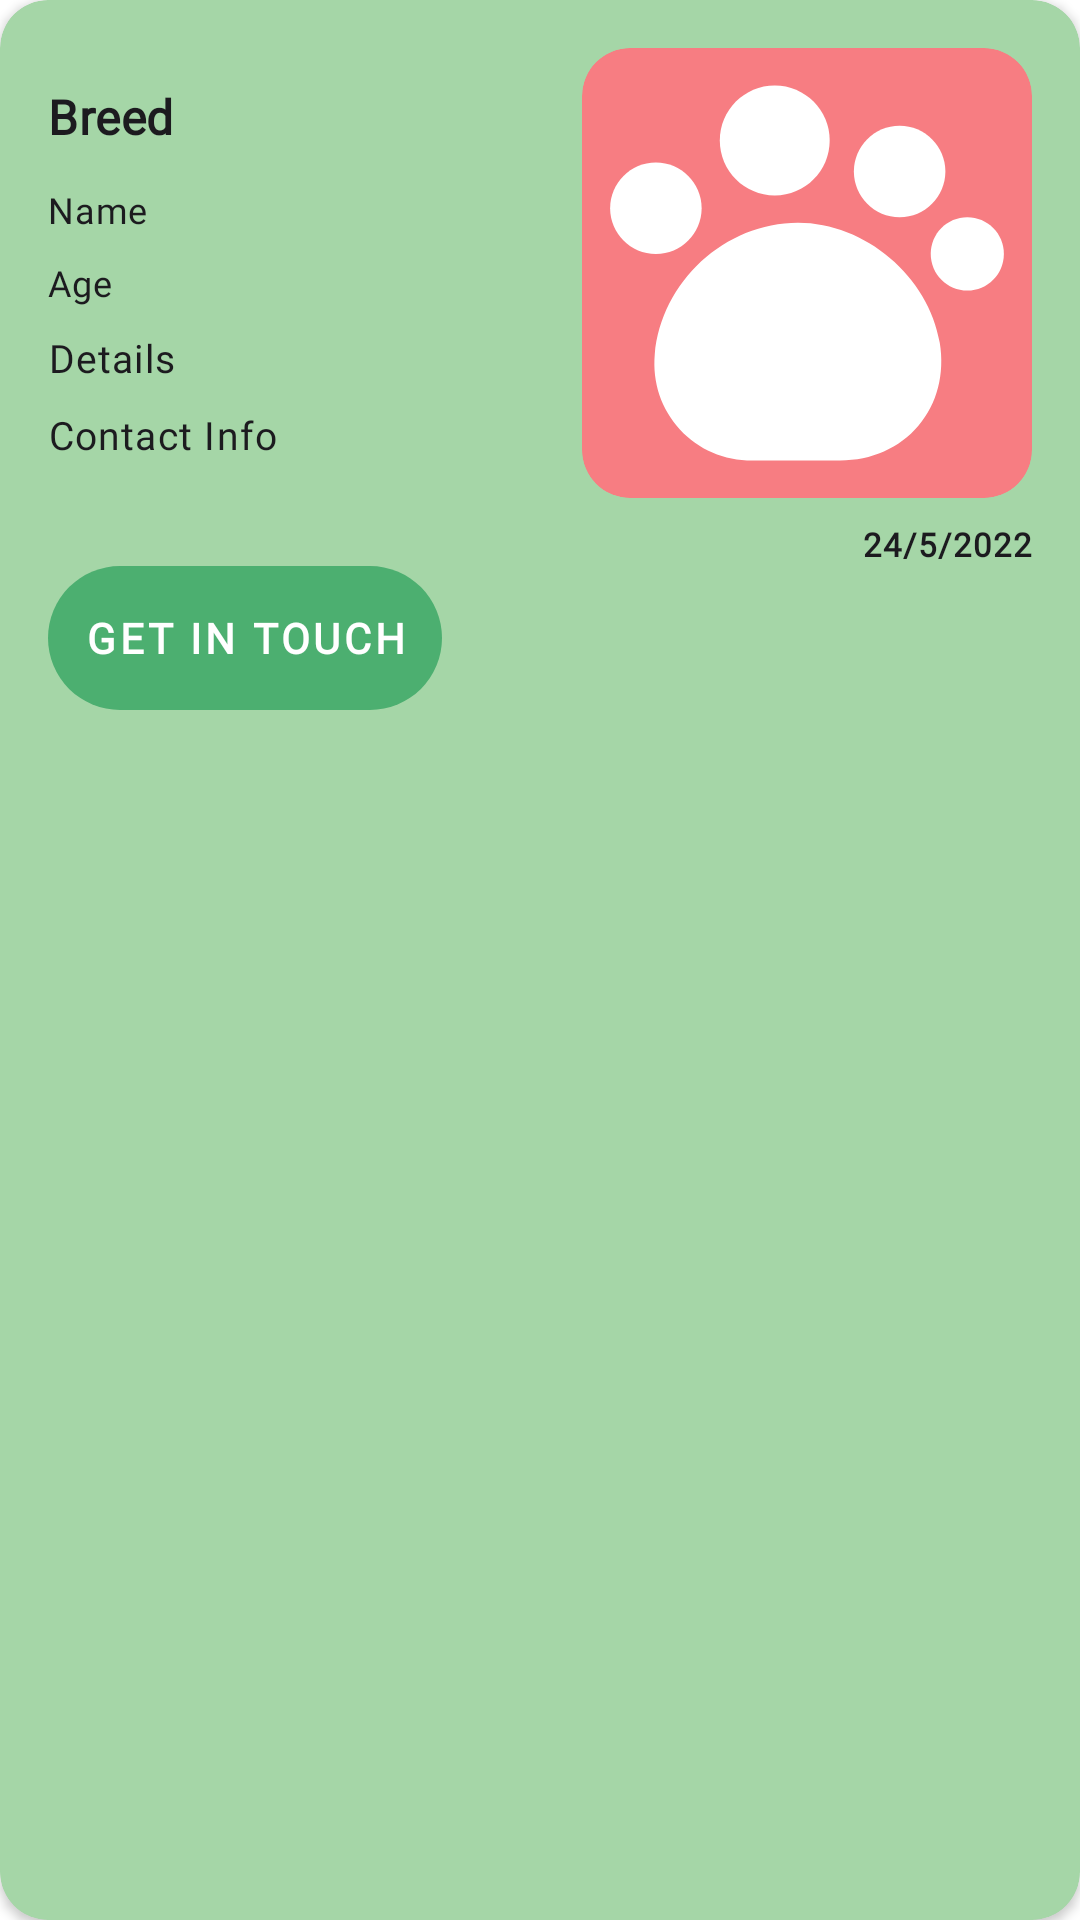

Here is an Android app screen rendered from its layout file. Give the layout XML and the strings, colors and styles it references.
<!-- AndroidManifest.xml: application theme Theme.PetMe -->
<!-- res/layout/adopt_item_view.xml -->
<?xml version="1.0" encoding="utf-8"?>
<com.google.android.material.card.MaterialCardView xmlns:android = "http://schemas.android.com/apk/res/android"
	xmlns:app = "http://schemas.android.com/apk/res-auto"
	style = "@style/cardStyle"
	app:cardBackgroundColor = "@color/adoptContainer"
	android:layout_width = "match_parent"
	android:layout_height = "wrap_content"
	android:layout_margin = "8dp"
	android:backgroundTint="@color/adoptContainer">

	<LinearLayout
		android:layout_width = "match_parent"
		android:layout_height = "wrap_content"
		android:orientation = "vertical"
		android:padding = "16dp" >

		<LinearLayout
			android:layout_width = "match_parent"
			android:layout_height = "wrap_content"
			android:gravity = "center_vertical"
			android:orientation = "horizontal" >

			<LinearLayout
				android:layout_width = "wrap_content"
				android:layout_height = "wrap_content"
				android:layout_weight = "1"
				android:orientation = "vertical" >

				<TextView
					android:id = "@+id/pet_breed"
					style = "@style/Headline6"
					android:layout_width = "match_parent"
					android:layout_height = "wrap_content"
					android:paddingBottom = "12dp"
					android:text = "Breed"
					android:textColor = "@color/onBackground" />

				<TextView
					android:id = "@+id/pet_name"
					style = "@style/Body2"
					android:layout_width = "match_parent"
					android:layout_height = "wrap_content"
					android:paddingBottom = "8dp"
					android:text = "Name"
					android:textColor = "@color/onBackground" />

				<TextView
					android:id = "@+id/pet_age"
					style = "@style/Body2"
					android:layout_width = "match_parent"
					android:layout_height = "wrap_content"
					android:paddingBottom = "8dp"
					android:text = "Age"
					android:textColor = "@color/onBackground" />

				<TextView
					android:id = "@+id/pet_details"
					style = "@style/Body1"
					android:layout_width = "match_parent"
					android:layout_height = "wrap_content"
					android:paddingBottom = "8dp"
					android:text = "Details"
					android:textColor = "@color/onBackground" />

				<TextView
					android:id = "@+id/pet_contact"
					style = "@style/Body1"
					android:layout_width = "match_parent"
					android:layout_height = "wrap_content"
					android:text = "Contact Info"
					android:textColor = "@color/onBackground" />
			</LinearLayout >

			<com.google.android.material.card.MaterialCardView
				style = "@style/cardStyle"
				android:layout_width = "150dp"
				android:layout_height = "150dp"
				app:cardElevation="0dp"
				app:cardBackgroundColor = "@color/primary" >

				<androidx.appcompat.widget.AppCompatImageView
					android:id = "@+id/petImg"
					android:layout_width = "match_parent"
					android:layout_height = "match_parent"
					android:layout_weight = "1"
					android:src = "@drawable/pet" />

			</com.google.android.material.card.MaterialCardView >

		</LinearLayout >

		<TextView
			android:id = "@+id/pet_date"
			style = "@style/Caption"
			android:layout_width = "match_parent"
			android:layout_height = "wrap_content"
			android:gravity = "end"
			android:paddingTop = "8dp"
			android:text = "24/5/2022"
			android:textColor = "@color/onBackground" />

		<com.google.android.material.button.MaterialButton
			android:id="@+id/getInTouch"
			android:layout_width="wrap_content"
			style="@style/appBtn"
			android:paddingStart="12dp"
			android:paddingEnd="12dp"
			android:paddingTop="4dp"
			android:padding="4dp"
			android:paddingBottom="4dp"
			android:text="Get In Touch"
			app:backgroundTint="@color/adopt"
			android:layout_height="wrap_content"/>

	</LinearLayout >

</com.google.android.material.card.MaterialCardView >
<!-- resources referenced by this layout -->
<resources>
  <color name="adopt">#4CAF70</color>
  <color name="adoptContainer">#A5D6A7</color>
  <color name="onBackground">#1C1B1F</color>
  <color name="primary">#F77D82</color>
  <style name="Body1" parent="TextAppearance.MaterialComponents.Body1">
  		<item name="fontFamily">@font/poppins</item>
  		<item name="android:fontFamily">@font/poppins</item>
  		<item name="android:textSize">13sp</item>
  	</style>
  <style name="Body2" parent="TextAppearance.MaterialComponents.Body2">
  		<item name="fontFamily">@font/poppins</item>
  		<item name="android:fontFamily">@font/poppins</item>
  		<item name="android:textSize">12sp</item>
  	</style>
  <style name="Caption" parent="TextAppearance.MaterialComponents.Caption">
  		<item name="fontFamily">@font/playfair_display</item>
  		<item name="android:textStyle">bold</item>
  		<item name="android:fontFamily">@font/playfair_display</item>
  		<item name="android:textSize">11sp</item>
  	</style>
  <style name="Headline6" parent="TextAppearance.MaterialComponents.Headline6">
  		<item name="fontFamily">@font/playfair_display</item>
  		<item name="android:fontFamily">@font/playfair_display</item>
  		<item name="android:textStyle">bold</item>
  		<item name="android:textSize">16sp</item>
  	</style>
  <style name="cardStyle" parent="Widget.Material3.CardView.Filled">
  		<item name="cardElevation">2dp</item>
  		<item name="cardCornerRadius">16dp</item>
  		<item name="cardBackgroundColor">@color/surface</item>
  	</style>
  <color name="white">#FFFFFF</color>
  <style name="Button" parent="TextAppearance.MaterialComponents.Button">
  		<item name="fontFamily">@font/poppins</item>
  		<item name="android:fontFamily">@font/poppins</item>
  		<item name="android:textStyle">bold</item>
  		<item name="android:textSize">14sp</item>
  	</style>
  <color name="primaryContainer">#FFDADB</color>
  <color name="surface">#FFEEFB</color>
  <color name="onPrimary">#FFFFFF</color>
  <color name="onPrimaryContainer">#F77D82</color>
  <color name="secondary">#625B71</color>
  <color name="onSecondary">#FFFFFF</color>
  <color name="secondaryContainer">#E8DEF8</color>
  <color name="onSecondaryContainer">#1D192B</color>
  <color name="tertiary">#9C414A</color>
  <color name="onTertiary">#FFFFFF</color>
  <color name="tertiaryContainer">#FFDADC</color>
  <color name="onTertiaryContainer">#40000B</color>
  <color name="error">#B3261E</color>
  <color name="errorContainer">#F9DEDC</color>
  <color name="onError">#FFFFFF</color>
  <color name="onErrorContainer">#410E0B</color>
  <color name="background">#FFFFFF</color>
  <color name="onSurface">#1C1B1F</color>
  <color name="surfaceVariant">#F1F1F1</color>
  <color name="onSurfaceVariant">#49454F</color>
  <color name="outline">#79747E</color>
  <color name="inverseOnSurface">#F4EFF4</color>
  <color name="inverseSurface">#313033</color>
  <color name="primaryInverse">#FFB3B5</color>
  <style name="ActionBar" parent="ThemeOverlay.MaterialComponents.Dark.ActionBar">
  		<item name="colorControlNormal">@color/onPrimary</item>
  		<item name="searchViewStyle">@style/Widget.AppCompat.SearchView.ActionBar</item>
  	</style>
  <style name="actionModeTextStyle" parent="Headline6">
  		<item name="android:textColor">@color/onPrimary</item>
  	</style>
  <style name="Headline4" parent="TextAppearance.MaterialComponents.Headline4">
  		<item name="fontFamily">@font/playfair_display</item>
  		<item name="android:fontFamily">@font/playfair_display</item>
  		<item name="android:textSize">30sp</item>
  	</style>
  <style name="Subtitle1" parent="TextAppearance.MaterialComponents.Subtitle1">
  		<item name="fontFamily">@font/playfair_display</item>
  		<item name="android:textStyle">bold</item>
  		<item name="android:fontFamily">@font/playfair_display</item>
  		<item name="android:textSize">16sp</item>
  	</style>
</resources>
